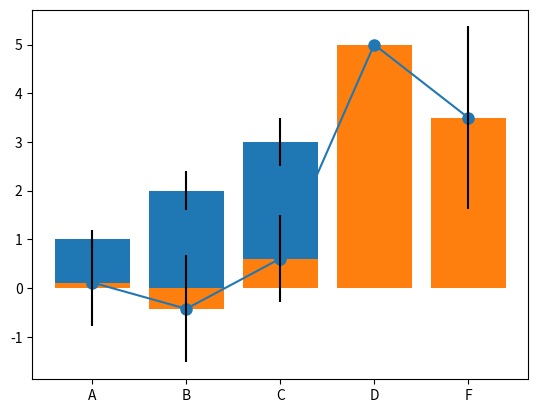

Write Python code to recreate this figure. (Note: this script raises an exception after producing the figure.)
import pandas as pd
import numpy as np
import matplotlib.pyplot as plt
%matplotlib inline

# Creating a Series by passing a list of values
s = pd.Series([1,3,5,np.nan,6,8])
s

# Creating a DataFrame by passing a NumPy array, with a datetime index and labeled columns:
dates = pd.date_range('20191129', periods=6)
dates

# Make dataframe using an array with random numbers
df = pd.DataFrame(np.random.randn(6,4), index=dates, columns=list('ABCD'))
df

# check types of df  --> same type
df.dtypes

# Creating a DataFrame by passing a dict of objects that can be converted to series-like.
df2 = pd.DataFrame({ 'A' : 1., 
                    'B' : pd.Timestamp('20191129'),
                    'C' : pd.Series(1,index=list(range(4)),dtype='float32'),
                    'D' : np.array([3] * 4,dtype='int32'),
                    'E' : pd.Categorical(["test","train","test","train"]),
                    'F' : 'foo' })

df2

# check types of df2 --> different types
df2.dtypes

# head()
# df = pd.DataFrame(np.random.randn(6,4), index=dates, columns=list('ABCD'))
df.head()

df.head(2)

df.tail(3)

# Display the index, columns, and the underlying NumPy data:
df.index

# describe() shows a quick statistic summary of your data:
df.describe()

df.columns

df2.describe()

# Transposing your dataframe:
df.T

# Sorting by an axis:
df, df.sort_index(axis=0, ascending=False)

df,df.sort_index(axis=1, ascending=False)

# Sorting by values:
df.sort_values(by='B') #, ascending=False)

# Selecting a single column, which yields a Series
df['A']

# Selecting via [], which slices the rows.
df[0:3]

df['20191129':'20191201'] # 인덱스가 아닌 값인 경우는 지전된 범위가 다 선택된다.

df

df.loc[dates[0]]   # loc()

# Selecting on a multi-axis by label:
df.loc[:,['A','B']]

# df.loc[0:2,['C','D']]
# df.loc['20191129':'20191130',['C','D']]
# df.loc[dates[:2],['C','D']]

df

df.iloc[3]  # 결과는 차원축소형으로 표현됨.

# [다시 도전]
# Select data for first two days AND comumn 3,4 from df.
# Use iloc
df.iloc[:2,2:4]

# Select one item
df.iloc[1,1]

df

df[df.A > 0]

df[df > 0]

# Setting a new column automatically aligns the data by the indexes.
s1 = pd.Series([1,2,3,4,5,6], index=pd.date_range('20191129', periods=6))
s1

df

df['F'] = s1

df  # 기존 df의 구조에 맞춰서 확장, 재구성됨.

# Setting values by label:
df.at[dates[0],'A'] = 0
df

# Setting values by position (index):
df.iat[0,1] = 0
df

len(df), df.shape, df.size

# Setting by assigning with a NumPy array:
df.loc[:,'D'] = np.array([5] * len(df))
df

df.columns

# Reindexing allows you to change/add/delete the index on a specified axis.
df1 = df.reindex(index=dates[0:4], columns=list(df.columns) + ['E'])
df1

df1.loc[dates[0]:dates[1],'E'] = 1
df1

# To drop any rows that have missing data.
df1.dropna(how='any')

# Filling missing data.
df1.fillna(value=5)

# Get the boolean mask where values are nan.
pd.isna(df1)

df

df.mean()

df.mean(0)

df.mean(1)

df.std(0)

import numpy as np
import matplotlib.pyplot as plt
# 노트북 셀 내에 그림 출력
%matplotlib inline

# 막대그래프(bar graph)를 그린다.
means = [1, 2, 3]
stddevs = [0.2, 0.4, 0.5]
bar_labels = ['bar 1', 'bar 2', 'bar 3']

# plot bars
x_pos = list(range(len(bar_labels)))
plt.bar(x_pos, means, yerr=stddevs)

plt.show()

plt.plot(df.mean(0), '-o', ms=8)

# df의 평균(mean(0))과 표준편차를 이용한 바그래프
bar_labels = df.columns
# plot bars
plt.bar(bar_labels, df.mean(0), yerr=df.std(0))

df

df['A'].plot(marker='o', c='r', ms=8)

df['F'].plot(marker='o', c='r', ms=8)

df.plot(y='F', marker='o', c='r', ms=8)   # x-축은 날짜인덱스

# 두 개의 그래프를 한 축에 그리기
df['A','F'].plot(marker='o', c='r', ms=8)

df.plot(y=['A','F'], marker='o')

df.plot(kind='scatter',x='F',y='A', color='r', marker='o', s=32)  

df.plot(kind='scatter',x='B',y='C', color='blue', marker='d', s=50)  

df['A'].plot.bar()

df['F'].plot.bar()

df.plot(kind='bar', y='F')

df.plot(kind='bar',y=['A','C','F'])

df.mean(0), df.std(0), df.columns

# plot bars
# bar_labels = df.columns
# plt.bar(bar_labels, df.mean(0), yerr=df.std(0))
df.mean(0).plot.bar(yerr=df.std(0)) #, rot=0) 

x1 = np.arange(0.0, 5.0, 0.01)
y1 = np.sin(2*np.pi*x1)
plt.figure(figsize=(10,4))
plt.plot(x1, y1, 'o', ms = 4)

x1.shape, y1.shape

df = pd.DataFrame(dict(sine=y1), index=x1, columns=['sine'])
df.head()

df.tail()

pre_size = int(len(df) * 0.8)
post_size = len(df) - pre_size
pre, post = df.iloc[0:pre_size], df.iloc[pre_size:len(df)]
print(len(pre), len(post))

post.shape

post2 = post + np.random.normal(scale=0.2, size=len(post)).reshape(-1,1)

plt.figure(figsize=(10,5))
plt.plot(np.arange(0, len(pre)), pre, 'g', label="pre")
plt.plot(np.arange(len(pre), len(pre) + len(post)), post, 'b', marker='.', label="post")
plt.plot(np.arange(len(pre), len(pre) + len(post)), post2, 'r', label="post2")
plt.ylabel('Value')
plt.xlabel('Time Step')
plt.legend()
plt.show();

plt.figure(figsize=(10,5))


